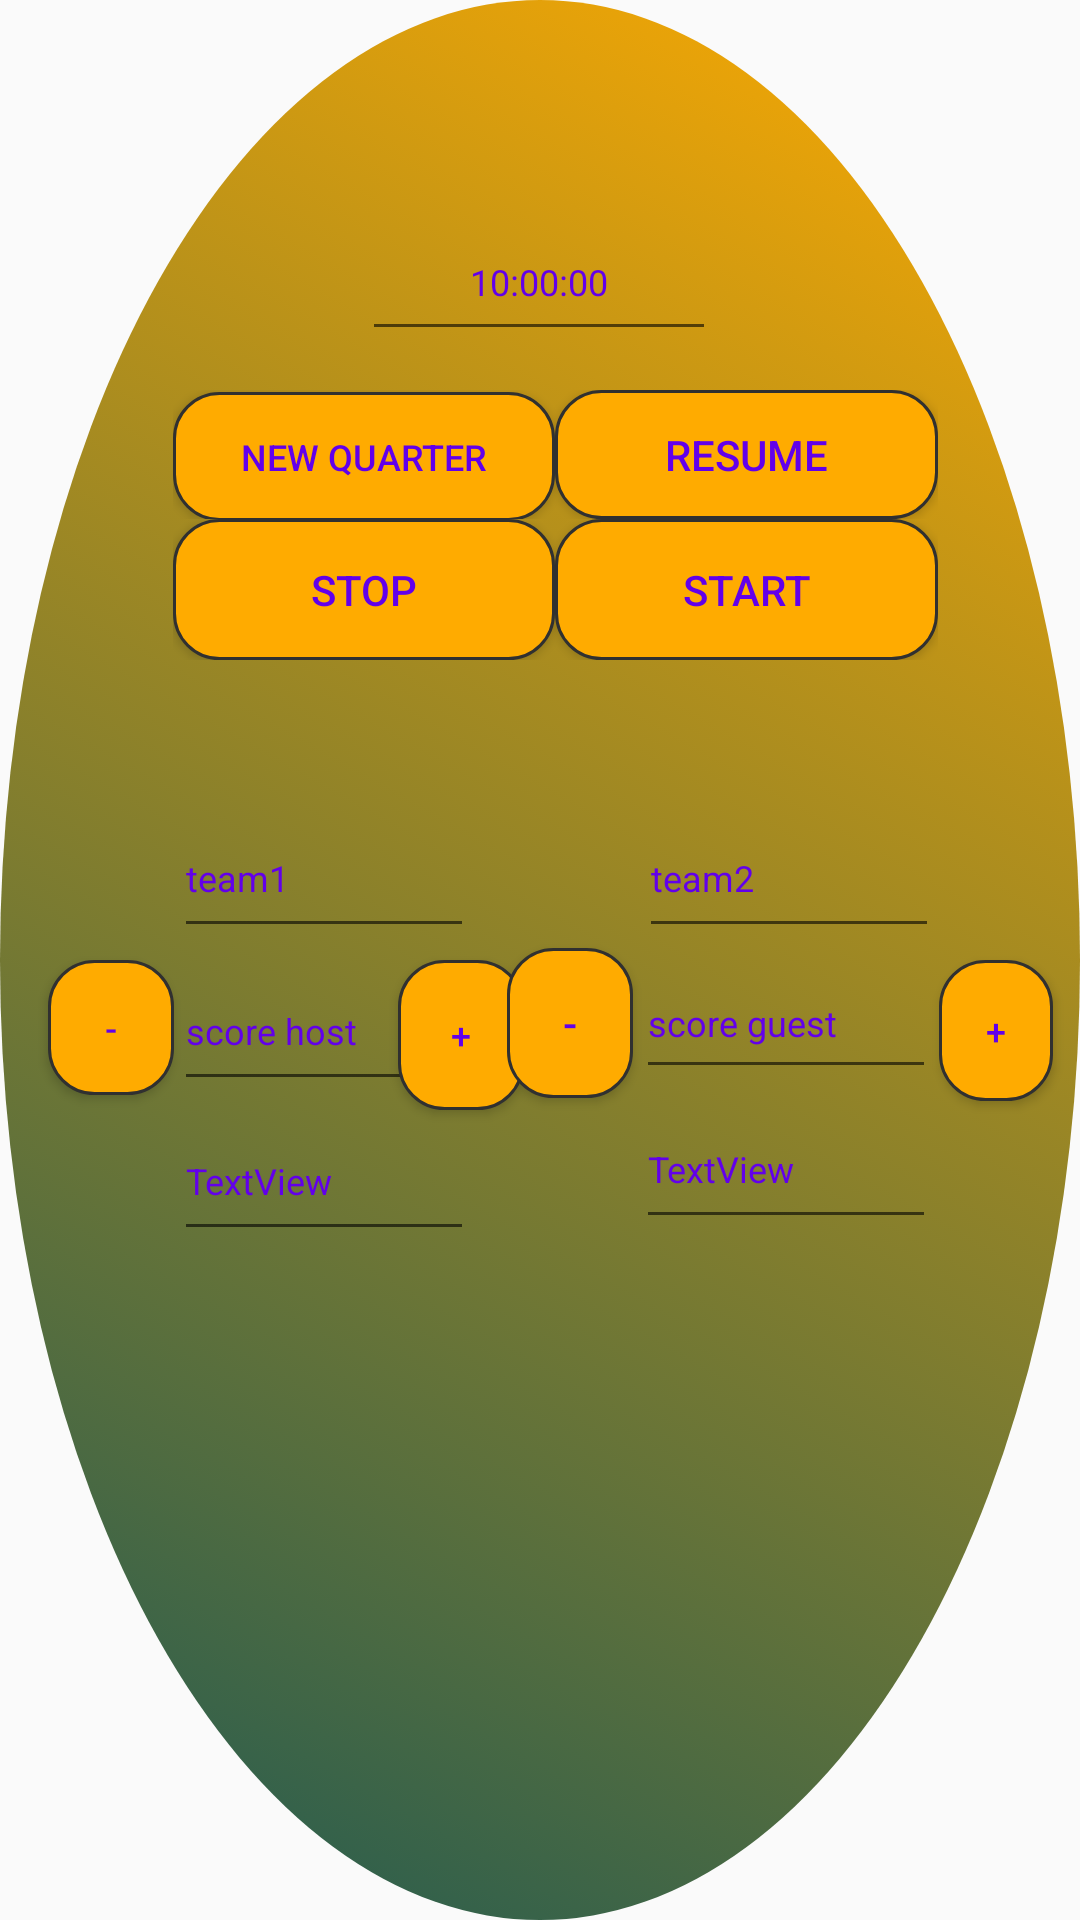

The Android layout XML behind this screen, and the referenced resources:
<!-- AndroidManifest.xml: application theme Theme.BasketballGames -->
<!-- res/layout/activity_main.xml -->
<?xml version="1.0" encoding="utf-8"?>
<androidx.constraintlayout.widget.ConstraintLayout
    xmlns:android="http://schemas.android.com/apk/res/android"
    xmlns:app="http://schemas.android.com/apk/res-auto"
    android:layout_width="match_parent"
    android:layout_height="match_parent"
    xmlns:tools="http://schemas.android.com/tools"
    tools:context=".Activities.Statistics"
    android:background="@drawable/app_backround">


    <EditText
        android:id="@+id/clock"
        android:layout_width="118dp"
        android:layout_height="49dp"
        android:layout_marginStart="146dp"
        android:layout_marginLeft="146dp"
        android:layout_marginTop="68dp"
        android:layout_marginEnd="147dp"
        android:layout_marginRight="147dp"
        android:gravity="center"
        android:text="10:00:00"
        android:textSize="12sp"
        app:layout_constraintEnd_toEndOf="parent"
        app:layout_constraintStart_toStartOf="parent"
        app:layout_constraintTop_toTopOf="parent" />

    <LinearLayout
        android:id="@+id/linearLayout3"
        android:layout_width="255dp"
        android:layout_height="43dp"
        android:layout_marginStart="83dp"
        android:layout_marginLeft="83dp"
        android:layout_marginTop="13dp"
        android:layout_marginEnd="73dp"
        android:layout_marginRight="73dp"
        app:layout_constraintEnd_toEndOf="parent"
        app:layout_constraintStart_toStartOf="parent"
        app:layout_constraintTop_toBottomOf="@+id/clock">

        <Button
            android:id="@+id/newQ"
            android:layout_width="wrap_content"
            android:layout_height="wrap_content"
            android:layout_weight="1"
            android:background="@drawable/mybtn"
            android:text="New Quarter"
            android:textSize="12sp" />

        <Button
            android:id="@+id/resume"
            android:layout_width="wrap_content"
            android:layout_height="wrap_content"
            android:layout_weight="1"
            android:background="@drawable/mybtn"
            android:text="resume" />
    </LinearLayout>

    <LinearLayout
        android:id="@+id/linearLayout2"
        android:layout_width="255dp"
        android:layout_height="47dp"
        android:layout_marginStart="83dp"
        android:layout_marginLeft="83dp"
        android:layout_marginEnd="73dp"
        android:layout_marginRight="73dp"
        app:layout_constraintEnd_toEndOf="parent"
        app:layout_constraintStart_toStartOf="parent"
        app:layout_constraintTop_toBottomOf="@+id/linearLayout3">

        <Button
            android:id="@+id/stopb"
            android:layout_width="wrap_content"
            android:layout_height="wrap_content"
            android:layout_weight="1"
            android:background="@drawable/mybtn"
            android:text="Stop" />

        <Button
            android:id="@+id/restart"
            android:layout_width="wrap_content"
            android:layout_height="wrap_content"
            android:layout_weight="1"
            android:background="@drawable/mybtn"
            android:text="start" />
    </LinearLayout>

    <EditText
        android:id="@+id/teamH"
        android:layout_width="100dp"
        android:layout_height="50dp"
        android:layout_marginStart="58dp"
        android:layout_marginLeft="58dp"
        android:layout_marginTop="46dp"
        android:text="team1"
        android:textSize="12sp"
        app:layout_constraintStart_toStartOf="parent"
        app:layout_constraintTop_toBottomOf="@+id/linearLayout2" />

    <EditText
        android:id="@+id/teamG"
        android:layout_width="100dp"
        android:layout_height="50dp"
        android:layout_marginTop="46dp"
        android:layout_marginEnd="47dp"
        android:layout_marginRight="47dp"
        android:text="team2"
        android:textSize="12sp"
        app:layout_constraintEnd_toEndOf="parent"
        app:layout_constraintTop_toBottomOf="@+id/linearLayout2" />

    <EditText
        android:id="@+id/scoreH"
        android:layout_width="100dp"
        android:layout_height="50dp"
        android:layout_marginTop="1dp"
        android:text="score host"
        android:textSize="12sp"
        app:layout_constraintStart_toEndOf="@+id/minH"
        app:layout_constraintTop_toBottomOf="@+id/teamH" />

    <EditText
        android:id="@+id/scoreG"
        android:layout_width="100dp"
        android:layout_height="47dp"
        android:layout_marginEnd="1dp"
        android:layout_marginRight="1dp"
        android:text="score guest"
        android:textSize="12sp"
        app:layout_constraintEnd_toStartOf="@+id/incG"
        app:layout_constraintTop_toBottomOf="@+id/teamG" />

    <EditText
        android:id="@+id/foulsH"
        android:layout_width="100dp"
        android:layout_height="50dp"
        android:layout_marginStart="58dp"
        android:layout_marginLeft="58dp"
        android:text="TextView"
        android:textSize="12sp"
        app:layout_constraintStart_toStartOf="parent"
        app:layout_constraintTop_toBottomOf="@+id/scoreH" />

    <EditText
        android:id="@+id/foulsG"
        android:layout_width="100dp"
        android:layout_height="50dp"
        android:layout_marginEnd="48dp"
        android:layout_marginRight="48dp"
        android:text="TextView"
        android:textSize="12sp"
        app:layout_constraintEnd_toEndOf="parent"
        app:layout_constraintTop_toBottomOf="@+id/scoreG" />

    <Button
        android:id="@+id/minH"
        android:layout_width="42dp"
        android:layout_height="45dp"
        android:layout_marginStart="16dp"
        android:layout_marginLeft="16dp"
        android:layout_marginTop="320dp"
        android:background="@drawable/mybtn"
        android:text="-"
        android:textSize="12sp"
        app:layout_constraintEnd_toStartOf="@+id/scoreH"
        app:layout_constraintStart_toStartOf="parent"
        app:layout_constraintTop_toTopOf="parent" />

    <Button
        android:id="@+id/incH"
        android:layout_width="42dp"
        android:layout_height="50dp"
        android:layout_marginTop="4dp"
        android:layout_marginEnd="20dp"
        android:layout_marginRight="20dp"
        android:background="@drawable/mybtn"
        android:text="+"
        android:textSize="12sp"
        app:layout_constraintEnd_toStartOf="@+id/minG"
        app:layout_constraintStart_toEndOf="@+id/scoreH"
        app:layout_constraintTop_toBottomOf="@+id/teamH" />

    <Button
        android:id="@+id/minG"
        android:layout_width="42dp"
        android:layout_height="50dp"
        android:layout_marginTop="96dp"
        android:layout_marginEnd="1dp"
        android:layout_marginRight="1dp"
        android:background="@drawable/mybtn"
        android:text="-"
        app:layout_constraintEnd_toStartOf="@+id/scoreG"
        app:layout_constraintTop_toBottomOf="@+id/linearLayout2" />

    <Button
        android:id="@+id/incG"
        android:layout_width="38dp"
        android:layout_height="47dp"
        android:layout_marginTop="320dp"
        android:layout_marginEnd="9dp"
        android:layout_marginRight="9dp"
        android:background="@drawable/mybtn"
        android:text="+"
        android:textSize="12sp"
        app:layout_constraintEnd_toEndOf="parent"
        app:layout_constraintHorizontal_bias="1.0"
        app:layout_constraintStart_toEndOf="@+id/foulsG"
        app:layout_constraintTop_toTopOf="parent" />

</androidx.constraintlayout.widget.ConstraintLayout>
<!-- resources referenced by this layout -->
<resources>
  <!-- drawable app_backround (drawable) -->
  <?xml version="1.0" encoding="utf-8"?>
  <selector xmlns:tools="http://schemas.android.com/tools" xmlns:android="http://schemas.android.com/apk/res/android">
      <item>
          <shape xmlns:android="http://schemas.android.com/apk/res/android"
              android:shape="oval" tools:ignore="RedundantNamespace">
              <gradient
                  android:startColor="#1D5953"
                  android:endColor="#FFAB00"
                  android:angle="45"
                 />
              <size
                  android:width="100dp"
                  android:height="20px"/>
          </shape>
      </item>
  </selector>
  <!-- drawable mybtn (drawable) -->
  <?xml version="1.0" encoding="utf-8"?>
  <selector xmlns:android="http://schemas.android.com/apk/res/android" >
      <item
  
          android:state_pressed="true"
          android:drawable="@drawable/normal"  />
      <item
  
          android:state_pressed="false"
          android:drawable="@drawable/pressed"  />
  
  </selector>
  <style name="Theme.BasketballGames" parent="Theme.AppCompat.Light.DarkActionBar">
          
          <item name="colorPrimary">#FFD600</item>
          <item name="colorPrimaryVariant">@color/purple_700</item>
          <item name="colorOnPrimary">#FFFFFF</item>
          
          <item name="colorSecondary">@color/teal_200</item>
          <item name="titleTextColor">@color/teal_200</item>
          <item name="colorSecondaryVariant">@color/teal_700</item>
          <item name="colorOnSecondary">@color/black</item>
          <item name="android:textColorPrimary">@color/black</item>
          
  
          <item name="android:statusBarColor" tools:targetApi="l">?attr/colorPrimaryVariant</item>
          
      </style>
  <!-- drawable normal (drawable) -->
  <?xml version="1.0" encoding="utf-8"?>
  <shape xmlns:android="http://schemas.android.com/apk/res/android"
      android:shape="rectangle" android:padding="10dp"
      android:layout_width="wrap_content"
      android:layout_height="wrap_content">
      
      <solid android:color="#90EE90"/>
      <corners
          android:bottomRightRadius="3dp"
          android:bottomLeftRadius="3dp"
          android:topLeftRadius="3dp"
          android:topRightRadius="3dp"/>
  </shape>
  <!-- drawable pressed (drawable) -->
  <?xml version="1.0" encoding="utf-8"?>
  <shape xmlns:android="http://schemas.android.com/apk/res/android"
      android:shape="rectangle" >
  
      <solid android:color="#FFAB00"/>
      <corners android:radius="15dp"/>
      <stroke
          android:width="1dp"
          android:color="#303030"/>
  
  </shape>
  <color name="purple_700">#FF3700B3</color>
  <color name="teal_200">#FF03DAC5</color>
  <color name="teal_700">#FF018786</color>
  <color name="black">#6200EA</color>
</resources>
